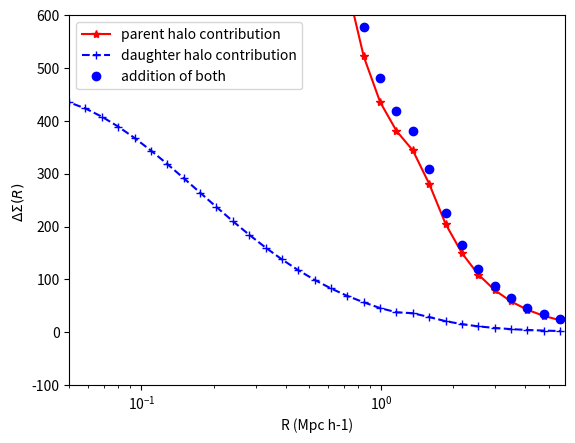

Write the Python code that produced this figure.
import numpy as np
from scipy.integrate import quad
import matplotlib.pyplot as plt
from scipy.integrate import dblquad

#

class constents(object):
    """useful constants"""
    # constant of nature
    speed_of_light = 2.99792458e5                            # in km/s
    H0 = 100.0                                               # in units of h * km/sec/Mpc
    # c_by_H0=0.05*speed_of_light*0.0032615637967311         #present hubble radius in Giga year/h
    c_by_H0 = 0.05 * speed_of_light                          # present hubble radius in  Mpc/h
    omegam0 = 0.315                                         # in units of 1/h^2
    omegal0 = 0.6911                                         # in units of 1/h^2
    omegar0 = 8.24e-5                                        # in units of 1/h^2
    omegak = 1 - omegam0 - omegal0 - omegar0                 # in units of 1/h^2
    G = 4.301e-9                                             # km^2 Mpc M_sun^-1 s^-2 gravitational constant
    rho_crit0 = 3*H0**2/(8.0*np.pi*G)                                # in units of  h^2 * Msun / Mpc^3     ( = 3 * H0^2 / 8*PI* G)


#



class cosmology_distances(constents):
    """useful functions for cosmology """

#

    def scale_to_redshift(self, scale):                      #converts from scale factor to redshift
        redshift = (1.0 / scale) - 1.0
        return redshift

#

    def redshift_to_scale(self, redshift):                   #convert from redshift to scale
        scale = 1.0 / (1.0 + redshift)
        return scale

#

    def dHub0(self, redshift):                               #distanace according to hubble law in units of Mpc/h

        dist = self.c_by_H0 * redshift
        return dist

#

    def E_z(self, redshift):                                 # H(z) = H0 * E(z)
        om0 = self.omegam0 * self.redshift_to_scale(redshift) ** -3
        or0 = self.omegar0 * self.redshift_to_scale(redshift) ** -4
        ok0 = self.omegak * self.redshift_to_scale(redshift) ** -2
        ol0 = self.omegal0
        e_z = np.sqrt(om0 + or0 + ok0 + ol0)
        return e_z

#

    def H_z(self, redshift):                                  # hubble parameter at redshift z
        return self.H0 * self.E_z(redshift)

#

    def dconformal_los(self, z):                              # comoving line of sight

        def integrand(x):
            return 1.0 / self.E_z(x)


        integration = quad(integrand, 0, z)
        # return  integration*self.c_by_H0
        return integration[0] * self.c_by_H0                #integration[0] since quad return array as output

#

    def dconformal_transverse(self, z):                     # comoving distance transverse

        if (self.omegak > 0):
            f = self.c_by_H0 / np.sqrt(self.omegak)
            tcd = f * np.sinh(self.dconformal_los(z) / f)
        elif self.omegak == 0:
            tcd = self.dconformal_los(z)
        elif self.omegak < 0:
            f = self.c_by_H0 / np.sqrt(abs(self.omegak))
            tcd = f * np.sin(self.dconformal_los(z) / f)
        return tcd

#

    def dangular(self, z):                                   # angular diamter
        angdist = self.dconformal_transverse(z) / (1.0 + z)
        return angdist

#

    def dlumonicity(self, z):                                # lumonicity distance
        return (1.0 + z) * self.dconformal_transverse(z)

#

    def dlighttravel(self, z):                               # light travel distance

        def integrand(x):
            return 1.0 / (1.0 + z) * self.E_z(x)


        integration = quad(integrand, 0, z)
        return integration * self.c_by_H0

#





class nfw_projection:                                           # takes parameters(mass, c)
                                                                # mass in units of Msun , c is concentration parameter
#

    def __init__(self,mass,c):
        self.mass=mass
        self.c=c
        self.omegam = constents.omegam0
        self.rho_crit = constents.rho_crit0
        self.PI = np.pi
        self.r200 = ((self.mass) / (200 * self.rho_crit * self.omegam * (4.0 * self.PI / 3.0))) ** (1.0 / 3.0)  # in Mpc
        self.bool_splinesigma=False
        self.bool_less_than_pointzeroone=False
        self.bool_spline_avg = False
        self.bool_spline_avg_lessthanpointzeroone=False




#


    def sigma_R(self,R):

        PI = np.pi
        rs = self.r200 / self.c
        log_term = (np.log((rs + self.r200) / rs) - self.r200 / (rs + self.r200))
        rho_not = self.mass / ((4.0 * PI) * (rs ** 3.0) * log_term)  # in units of Msun/Mpc^3

#

        if R>self.r200:
            return 0
        else:

            def integrand2(s,R):                        # s in z axis ....since we used z for redshift so we used s here
                r = np.sqrt(R ** 2.0 + s ** 2.0)
                return 1.0 / ((r / rs) * (1.0 + r / rs) ** 2)

            #ll = -(np.sqrt(r200 ** 2.0 - R ** 2.0))  # lower limit of intigration
            ul = (np.sqrt((  ( 8.0*self.r200) ** 2.0 ) - R ** 2.0))  # upper limit of intigration

            integration2 = quad(integrand2, 0, ul, args=R)

            return integration2[0] *2.0* rho_not          # intigration2 is array of intigration value and error


#


    def spline_fitted_sigma_R(self,R):                    #getting sigma_R by cubic spline fitting


#


        if R<0.01  and self.bool_less_than_pointzeroone==False:
            self.value=self.sigma_R(0.01)
            self.bool_less_than_pointzeroone=True
            return self.value
        elif R<0.01 and self.bool_less_than_pointzeroone==True:
            return self.value
        if R>self.r200:
            return 0

#

        if self.bool_splinesigma==False:

            x = []  # to fit cubic spline
            y = []  # to fit cubic spline
            sampling=np.logspace(-2,np.log10(5*self.r200),30)
            for kk in range (0,len(sampling)):
                x.append(sampling[kk])  # storing data to fit cubic spline
                y.append(self.sigma_R(sampling[kk]))  # storing data to fit cubic spline
            from scipy.interpolate import CubicSpline
            self.cs=CubicSpline(x,y)
            self.bool_splinesigma = True

            return  self.cs(R)
        else:
            return self.cs(R)

#

    def sigma_mean_daughter(self,Rmax):
        value = 2 * np.pi * quad(lambda Rp: Rp * self.spline_fitted_sigma_R(Rp), 0.0, Rmax)[0] / (np.pi * Rmax ** 2)
        return value

#

    def sigma_average_daughter(self,Rmax):                                #sigma averaged overa a constant radius Rmax
        return self.spline_fitted_sigma_R(Rmax)

#

    def delta_sigma_daughter(self,R):
        return self.sigma_mean_daughter(R)-self.sigma_average_daughter(R)

#

    def sigma_average_parent(self,R,R0):

        if R<0.01:
            return 0
        elif R>self.r200:
            return 0
        else:

            def integrand3(theta,R,R0):
                r = np.sqrt(R ** 2 + R0 ** 2 + 2 * R * R0 * np.cos(theta))
                return self.spline_fitted_sigma_R(r)

            integration3 = quad(integrand3, 0, 2.0*np.pi,args=(R,R0))

            return integration3[0] /2.0*np.pi

#
    def sigma_mean_parent(self, R, R0):
        def integrand5( radius, R0):
            return self.spline_fitted_avg_parent(radius,R0)*radius

        integration5 = quad(integrand5, 0, R, args=(R0))

        return 2*integration5[0]/R**2

#

    def spline_fitted_avg_parent(self,R,R0):

        if R<0.01  and self.bool_spline_avg_lessthanpointzeroone==False:
            self.value=self.sigma_average_parent(0.01,R0)
            self.bool_spline_avg_lessthanpointzeroone=True
            return self.value
        elif R<0.01 and self.bool_spline_avg_lessthanpointzeroone==True:
            return self.value
        if R>self.r200:
            return 0
        if self.bool_spline_avg == False:

            x = []  # to fit cubic spline
            y = []  # to fit cubic spline
            sampling=np.logspace(-2,5*self.r200,30)
            for kk in range(0,len(sampling)):
                x.append(sampling[kk])  # storing data to fit cubic spline
                y.append(self.sigma_average_parent(sampling[kk],R0))  # storing data to fit cubic spline
            from scipy.interpolate import CubicSpline
            self.css = CubicSpline(x, y)
            self.bool_spline_avg = True
            return self.css(R,R0)

        else:
            return self.css(R,R0)

#


    def delta_sigma_parent(self,R,R0):
        return self.sigma_mean_parent(R, R0) - self.spline_fitted_avg_parent(R, R0)






"""


            #scale=1.0
            #redshift=cosmo.scale_to_redshift(scale)
            #dist=cosmo.dHub0(redshift)
            #print ("for given scale factor = {} correspond to redshift = {}".format(scale, redshift))
            #print ("hubble distance  = {} corresponding  to redshift  = {}".format(dist,redshift))
            #print(cosmo.speed_of_light)
            #print(constents.speed_of_light)
            #print cosmo.omegak
            #print  cosmo.dconformal(1)

            for ii in np.arange(0,1000,0.001):

            print "{0:.3f}   {1:.3f}".format(ii,cosmo.dconformal_los(ii))
            file.write("%3.5f \t %f  \n"% (ii,cosmo.dconformal_los(ii)))
            #file.write("z kg")
            #file = open('cosmo.txt', 'w')
            i = 0
            while i <1000:
            print(i)
            file.write("%3.5f \t %f \t %f \t %f  \n" % (i,cosmo.dconformal_los(i),cosmo.dangular(i),cosmo.dlumonicity(i)))
            if i<2:
                i+=0.0001
            elif i>=2 and i<100:
                i += 1
            elif i>=100 and i < 100:
                i += 1
            else:
                i += 10





            #file.close()    #print cosmo.omegak

        """




if __name__ == "__main__":


    settalite=nfw_projection(2e14, 10)                      #definifn a of nfw_projection type
    parent=nfw_projection(2e14,10)



    settalite_dist = 0.0#parent.r200/np.sqrt(2)

    rpbin = np.logspace(-2.6, np.log10(2 *parent.r200), 50)

    rdbin = np.logspace(-2.6, np.log10(4 * settalite.r200), 50)

    #plot for  diff_sett_distances

    for dist in np.arange( parent.r200/2 , 2.0*parent.r200,(2.0*parent.r200-parent.r200/4.0)/5.0):
        x_d = []
        y_d = []
        x_p = []
        y_p = []

        for kk in range(0, len(rdbin)):
            x_d.append(rdbin[kk])
            y_d.append(settalite.delta_sigma_daughter(rdbin[kk])/1e12)
            y_p.append(parent.delta_sigma_parent(rdbin[kk],settalite_dist)/1e12)

        xd=np.array(x_d)
        xp=np.array(x_p)
        yp=np.array(y_p)
        yd = np.array(y_d)
        yresult=yp+yd
        plt.plot(xd, yp, 'r*-', label='parent halo contribution')
        plt.plot(xd, yd,'b+--', label='daughter halo contribution')
        plt.plot(xd, yresult,'ob', label='addition of both')
        plt.xlim(0.05, )
        plt.ylim(-100,600)
        plt.xscale('log')
        plt.xlabel('R (Mpc h-1)')
        plt.ylabel(r'$\Delta \Sigma (R)$  ')
        print(yp)

        # plt.yscale('log')
        plt.legend()
        plt.savefig("%.2f.png" %dist)
        plt.clf()
